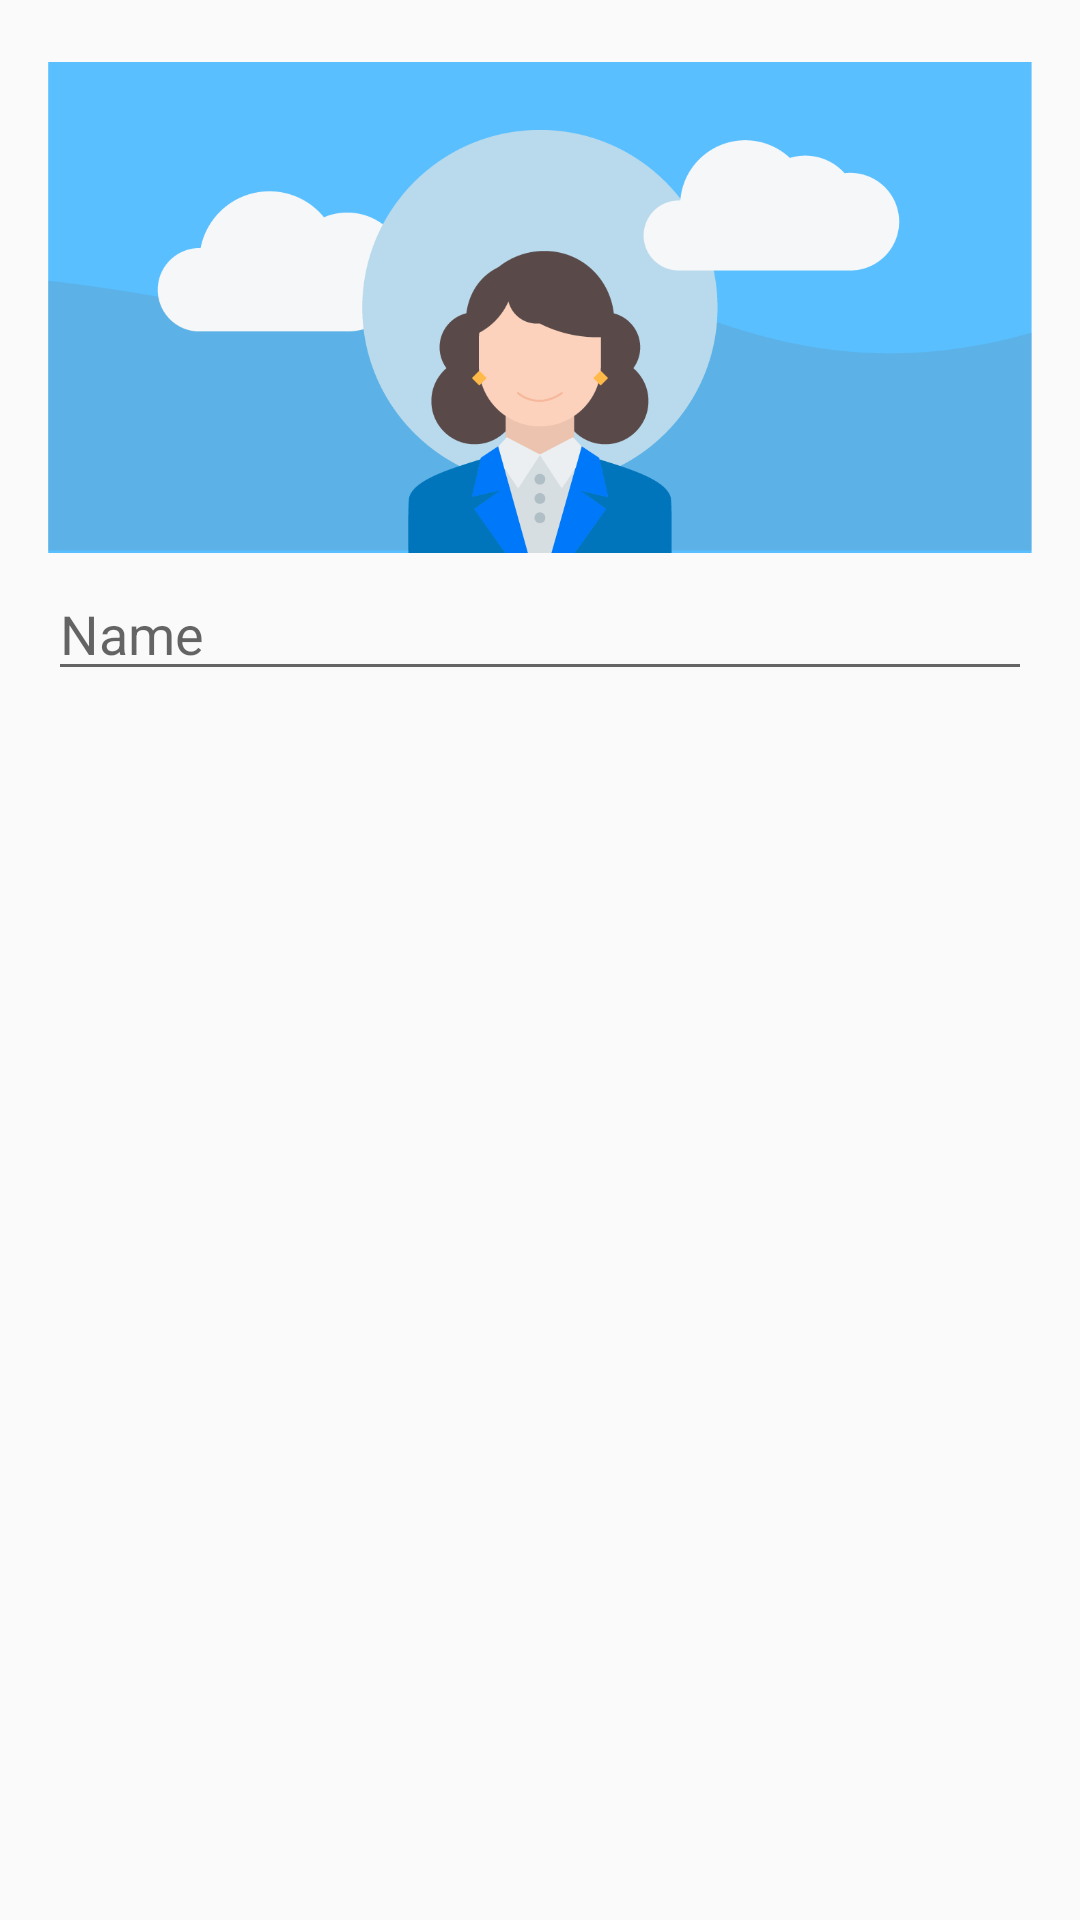

This screen was rendered from an Android layout file. Write that file and the resources it references.
<!-- AndroidManifest.xml: application theme CCPTheme.Light -->
<!-- res/layout/name_alert.xml -->
<?xml version="1.0" encoding="utf-8"?>
<LinearLayout xmlns:android="http://schemas.android.com/apk/res/android"
    android:orientation="vertical" android:layout_width="match_parent"
    android:layout_height="match_parent"
    android:paddingLeft="16dp"
    android:paddingRight="16dp"
    android:paddingTop="16dp">

    <ImageView
        android:layout_width="match_parent"
        android:layout_height="173dp"
        android:src="@drawable/person"/>

    <EditText
        android:layout_width="match_parent"
        android:layout_height="wrap_content"
        android:id="@+id/person_name"
        android:hint="Name"/>

    <TextView
        android:id="@+id/name_error"
        android:layout_width="match_parent"
        android:layout_height="wrap_content"
        android:text="@string/name_alert_empty"
        android:padding="5dp"
        android:visibility="gone"
        android:textColor="@color/color_accent_temp"/>
</LinearLayout>
<!-- resources referenced by this layout -->
<resources>
  <color name="color_accent_temp">#E74C3C</color>
  <!-- drawable person: png bitmap (drawable-xhdpi, 19627 bytes) -->
  <string name="name_alert_empty">Name cannot be empty</string>
  <style name="CCPTheme.Light" parent="Theme.AppCompat.Light.DarkActionBar">
          
          <item name="colorPrimary">@color/color_primary</item>
          <item name="colorPrimaryDark">@color/color_primary_dark</item>
          <item name="colorAccent">@color/color_accent</item>
          <item name="colorControlActivated">@color/color_accent</item>
          <item name="android:alertDialogTheme">@style/CPPTheme.AlertDialog</item>
          <item name="alertDialogTheme">@style/CPPTheme.AlertDialog</item>
      </style>
  <color name="color_primary">#2196f3</color>
  <color name="color_primary_dark">#1976d2</color>
  <color name="color_accent">#4caf50</color>
  <style name="CPPTheme.AlertDialog" parent="Theme.AppCompat.Light.Dialog">
          <item name="colorAccent">@color/color_primary</item>
      </style>
</resources>
